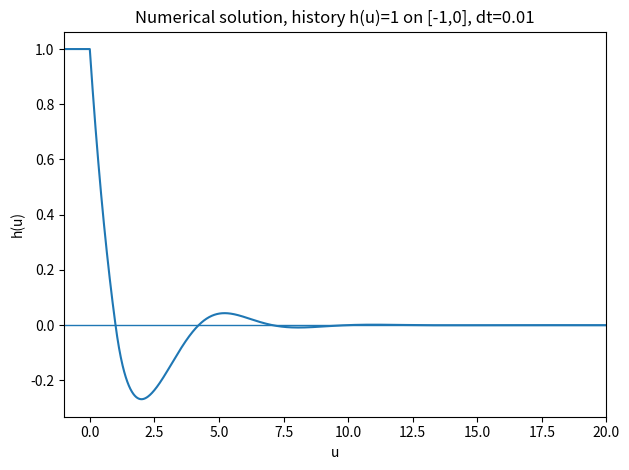
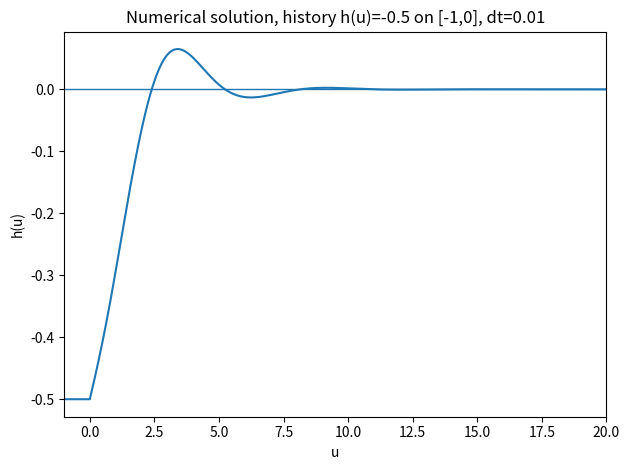
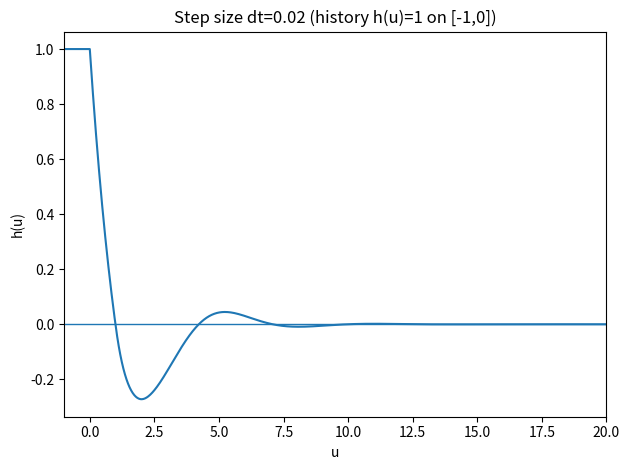
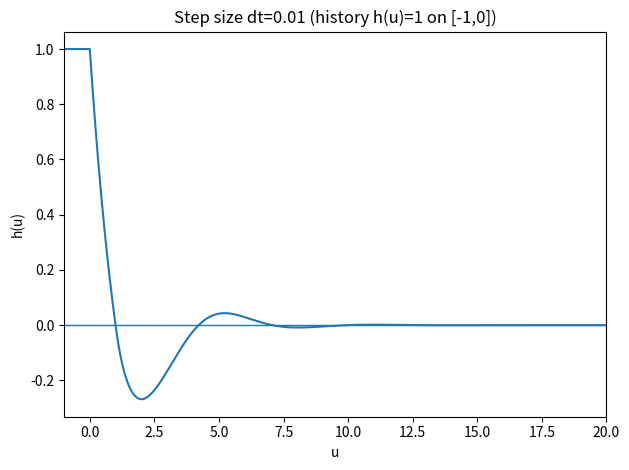

These figures' Python source, in order:
import numpy as np
import math
import matplotlib.pyplot as plt

# Precompute ln(2) once to avoid repeated calls inside the loop
LN2 = math.log(2)

def solve_dde_forward_euler(phi, U=20.0, dt=0.01, delay=1.0):
    """
    Solve the DDE:
        h'(u) = -(ln2) * (h(u) + 1) * h(u - 1),  u in [0, U]
    with history (initial condition):
        h(u) = phi(u),  u in [-delay, 0]

    Args:
        phi   : callable defining the history function on [-delay, 0]
        U     : right endpoint of the solution interval
        dt    : time step size
        delay : delay value (default 1.0)

    Returns:
        u_all : full time grid (history segment + forward segment)
        h     : array of solution values at each grid point
    """

    # ----------------------------------------------------------
    # Step 1: Align the delay to the nearest integer multiple of dt.
    # This prevents floating-point drift when looking up delayed values.
    # ----------------------------------------------------------
    m = int(round(delay / dt))   # number of grid points in the history segment
    delay = m * dt               # recompute exact delay after alignment

    # ----------------------------------------------------------
    # Step 2: Build the history grid [-delay, 0] with m+1 points,
    # and evaluate the history function phi at each node.
    # ----------------------------------------------------------
    u_hist = np.linspace(-delay, 0.0, m + 1)               # time nodes for history
    h_hist = np.array([phi(u) for u in u_hist], dtype=float)  # h values from phi

    # ----------------------------------------------------------
    # Step 3: Build the forward grid (0, U] with n_steps points.
    # Starts at dt (not 0, since 0 is already the last history node).
    # ----------------------------------------------------------
    n_steps = int(round(U / dt))          # total number of forward steps
    u_fwd = np.linspace(dt, U, n_steps)   # time nodes for the forward segment

    # ----------------------------------------------------------
    # Step 4: Concatenate history and forward arrays into one pair.
    # u_all: full time axis (m+1+n_steps points total)
    # h    : solution array; forward portion initialised to 0, filled in the loop
    # ----------------------------------------------------------
    u_all = np.concatenate([u_hist, u_fwd])
    h = np.concatenate([h_hist, np.zeros(n_steps)])

    # ----------------------------------------------------------
    # Helper: linearly interpolate h at time tau,
    # using only values already computed up to index idx_current.
    # This enforces causality — no future values are used.
    # ----------------------------------------------------------
    def h_at(tau, idx_current):
        """
        Return h(tau) by linear interpolation over the computed prefix
        u_all[0 : idx_current+1], h[0 : idx_current+1].
        """
        prefix_u = u_all[:idx_current + 1]   # known time nodes
        prefix_h = h[:idx_current + 1]        # corresponding known solution values

        # Find insertion index j such that prefix_u[j-1] <= tau < prefix_u[j]
        j = np.searchsorted(prefix_u, tau)

        # Clamp to left boundary
        if j <= 0:
            return prefix_h[0]
        # Clamp to right boundary
        if j >= len(prefix_u):
            return prefix_h[-1]

        # Linear interpolation between the two bracketing nodes
        u0, u1 = prefix_u[j - 1], prefix_u[j]   # left and right time nodes
        h0, h1 = prefix_h[j - 1], prefix_h[j]   # left and right h values
        # h(tau) ≈ h0 + (h1 - h0) * (tau - u0) / (u1 - u0)
        return h0 + (h1 - h0) * (tau - u0) / (u1 - u0)

    # ----------------------------------------------------------
    # Step 5: Forward Euler main loop.
    # k ranges from m (first forward index) to m+n_steps-1 (last).
    # At each step: h[k+1] = h[k] + dt * f(h[k], h[k - delay])
    # ----------------------------------------------------------
    for k in range(m, m + n_steps):
        u_k = u_all[k]          # current time u_k
        h_k = h[k]              # current solution value h(u_k)

        # Retrieve the delayed solution value h(u_k - delay) via interpolation
        h_delay = h_at(u_k - delay, k)

        # Evaluate the right-hand side: f = -(ln2) * (h(u) + 1) * h(u - delay)
        rhs = -LN2 * (h_k + 1.0) * h_delay

        # Forward Euler update: h(u_{k+1}) = h(u_k) + dt * f
        h[k + 1] = h_k + dt * rhs

    # Return the complete time grid and the solution array
    return u_all, h

def phi_const(c):
    """
    Factory function that returns a constant history function phi(u) = c.
    Used to set up constant initial conditions (e.g. phi = 1 or phi = -0.5).
    """
    return lambda u: c   # ignore u, always return the constant c


def make_plot(u, h, title, filename, xlim=(-1, 20)):
    """
    Plot the numerical solution and save it as a PNG file.

    Args:
        u        : time node array
        h        : solution value array
        title    : figure title string
        filename : output file path
        xlim     : x-axis display range, default (-1, 20)
    """
    plt.figure()                   # open a new figure window
    plt.plot(u, h)                 # plot the solution curve h(u)
    plt.axhline(0, linewidth=1)    # draw a y=0 reference line to highlight zero crossings
    plt.xlim(*xlim)                # set x-axis limits (unpack the tuple)
    plt.xlabel("u")                # label the horizontal axis
    plt.ylabel("h(u)")             # label the vertical axis
    plt.title(title)               # set the figure title
    plt.tight_layout()             # auto-adjust margins so labels are not clipped
    plt.savefig(filename, dpi=200) # save at 200 DPI for high-resolution output
    plt.close()                    # close the figure to free memory

U = 20.0   # solve on [0, 20]

# ---- Figure 4.1: constant history h(u)=1, step size dt=0.01 ----
# Large positive initial value; observe how the solution decays toward equilibrium
u, h = solve_dde_forward_euler(phi_const(1.0), U=U, dt=0.01)
make_plot(u, h,
          "Numerical solution, history h(u)=1 on [-1,0], dt=0.01",
          "fig_4_1.png", xlim=(-1, U))

# ---- Figure 4.2: constant history h(u)=-0.5, step size dt=0.01 ----
# Initial value in (-1, 0); observe convergence to equilibrium from the negative side
u, h = solve_dde_forward_euler(phi_const(-0.5), U=U, dt=0.01)
make_plot(u, h,
          "Numerical solution, history h(u)=-0.5 on [-1,0], dt=0.01",
          "fig_4_2.png", xlim=(-1, U))

# ---- Figure 4.3: constant history h(u)=1, coarser step size dt=0.02 ----
# Compare with Figure 4.4 to show the effect of doubling the step size
u, h = solve_dde_forward_euler(phi_const(1.0), U=U, dt=0.02)
make_plot(u, h,
          "Step size dt=0.02 (history h(u)=1 on [-1,0])",
          "fig_4_3.png", xlim=(-1, U))

# ---- Figure 4.4: constant history h(u)=1, finer step size dt=0.01 ----
# Pair with Figure 4.3 to illustrate improved accuracy with halved step size
u, h = solve_dde_forward_euler(phi_const(1.0), U=U, dt=0.01)
make_plot(u, h,
          "Step size dt=0.01 (history h(u)=1 on [-1,0])",
          "fig_4_4.png", xlim=(-1, U))

print("Saved figures: fig_4_1.png, fig_4_2.png, fig_4_3.png, fig_4_4.png")
